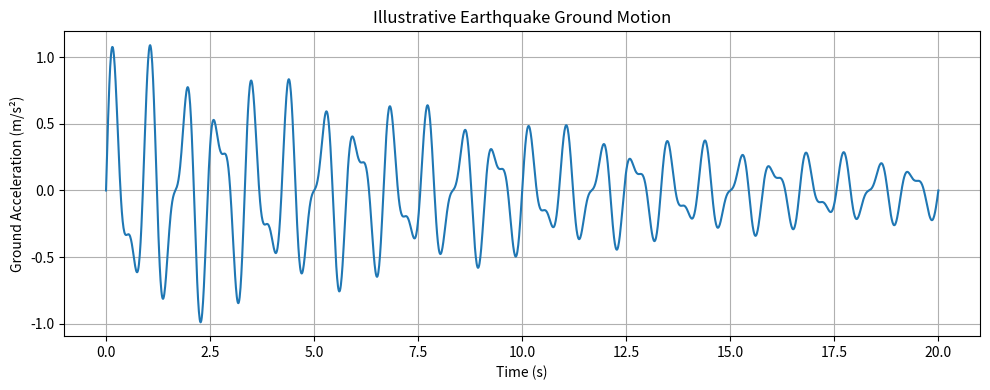

This figure's Python source:
import numpy as np
import matplotlib.pyplot as plt

# Time (seconds)
time = np.linspace(0, 20, 2000)

# Illustrative ground acceleration (m/s²)
acceleration = (
    0.8 * np.sin(2 * np.pi * 1.2 * time)
    + 0.4 * np.sin(2 * np.pi * 2.1 * time)
) * np.exp(-0.08 * time)

# Plot ground motion
plt.figure(figsize=(10, 4))
plt.plot(time, acceleration)

plt.xlabel("Time (s)")
plt.ylabel("Ground Acceleration (m/s²)")
plt.title("Illustrative Earthquake Ground Motion")
plt.grid(True)
plt.tight_layout()

plt.savefig("illustrative_ground_motion.png", dpi=300)
plt.show()
